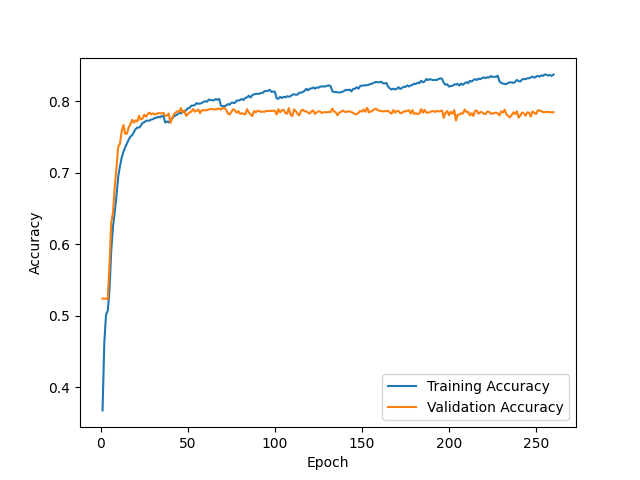

The file beside this chart, header and first rows:
epoch, train_accuracy, val_accuracy
1, 0.3675, 0.5239
2, 0.4616, 0.5239
3, 0.5012, 0.5236
4, 0.5069, 0.5234
5, 0.5368, 0.5715
6, 0.591, 0.6303
7, 0.6248, 0.6436
8, 0.6447, 0.6806
9, 0.6678, 0.7069
10, 0.6946, 0.7363
11, 0.709, 0.7405
12, 0.7212, 0.7581
13, 0.7293, 0.7668
14, 0.7354, 0.7544
15, 0.7407, 0.7547
16, 0.7461, 0.7634
17, 0.7506, 0.7675
18, 0.7525, 0.7741
19, 0.7567, 0.77
20, 0.761, 0.7732
21, 0.7632, 0.7717
22, 0.7632, 0.7795
23, 0.7659, 0.7744
24, 0.7697, 0.7758
25, 0.7707, 0.7812
26, 0.7727, 0.7784
27, 0.7728, 0.7825
28, 0.7729, 0.7841
29, 0.7744, 0.7815
30, 0.775, 0.7829
31, 0.7765, 0.7815
32, 0.7769, 0.7823
33, 0.7783, 0.7834
34, 0.7774, 0.783
35, 0.7793, 0.783
36, 0.7793, 0.7837
37, 0.7702, 0.7794
38, 0.7716, 0.78
39, 0.7703, 0.7828
40, 0.7749, 0.7696
41, 0.7756, 0.7762
42, 0.7787, 0.7816
43, 0.7801, 0.7841
44, 0.7813, 0.7861
45, 0.7839, 0.7853
46, 0.7829, 0.7903
47, 0.7861, 0.7842
48, 0.7843, 0.7871
49, 0.7876, 0.7795
50, 0.7902, 0.7821
51, 0.7906, 0.7841
52, 0.7938, 0.7856
53, 0.7939, 0.7891
54, 0.7945, 0.7854
55, 0.7974, 0.7867
56, 0.7965, 0.7884
57, 0.7966, 0.7835
58, 0.7977, 0.7871
59, 0.7991, 0.7877
60, 0.8, 0.7872
... 200 more rows
